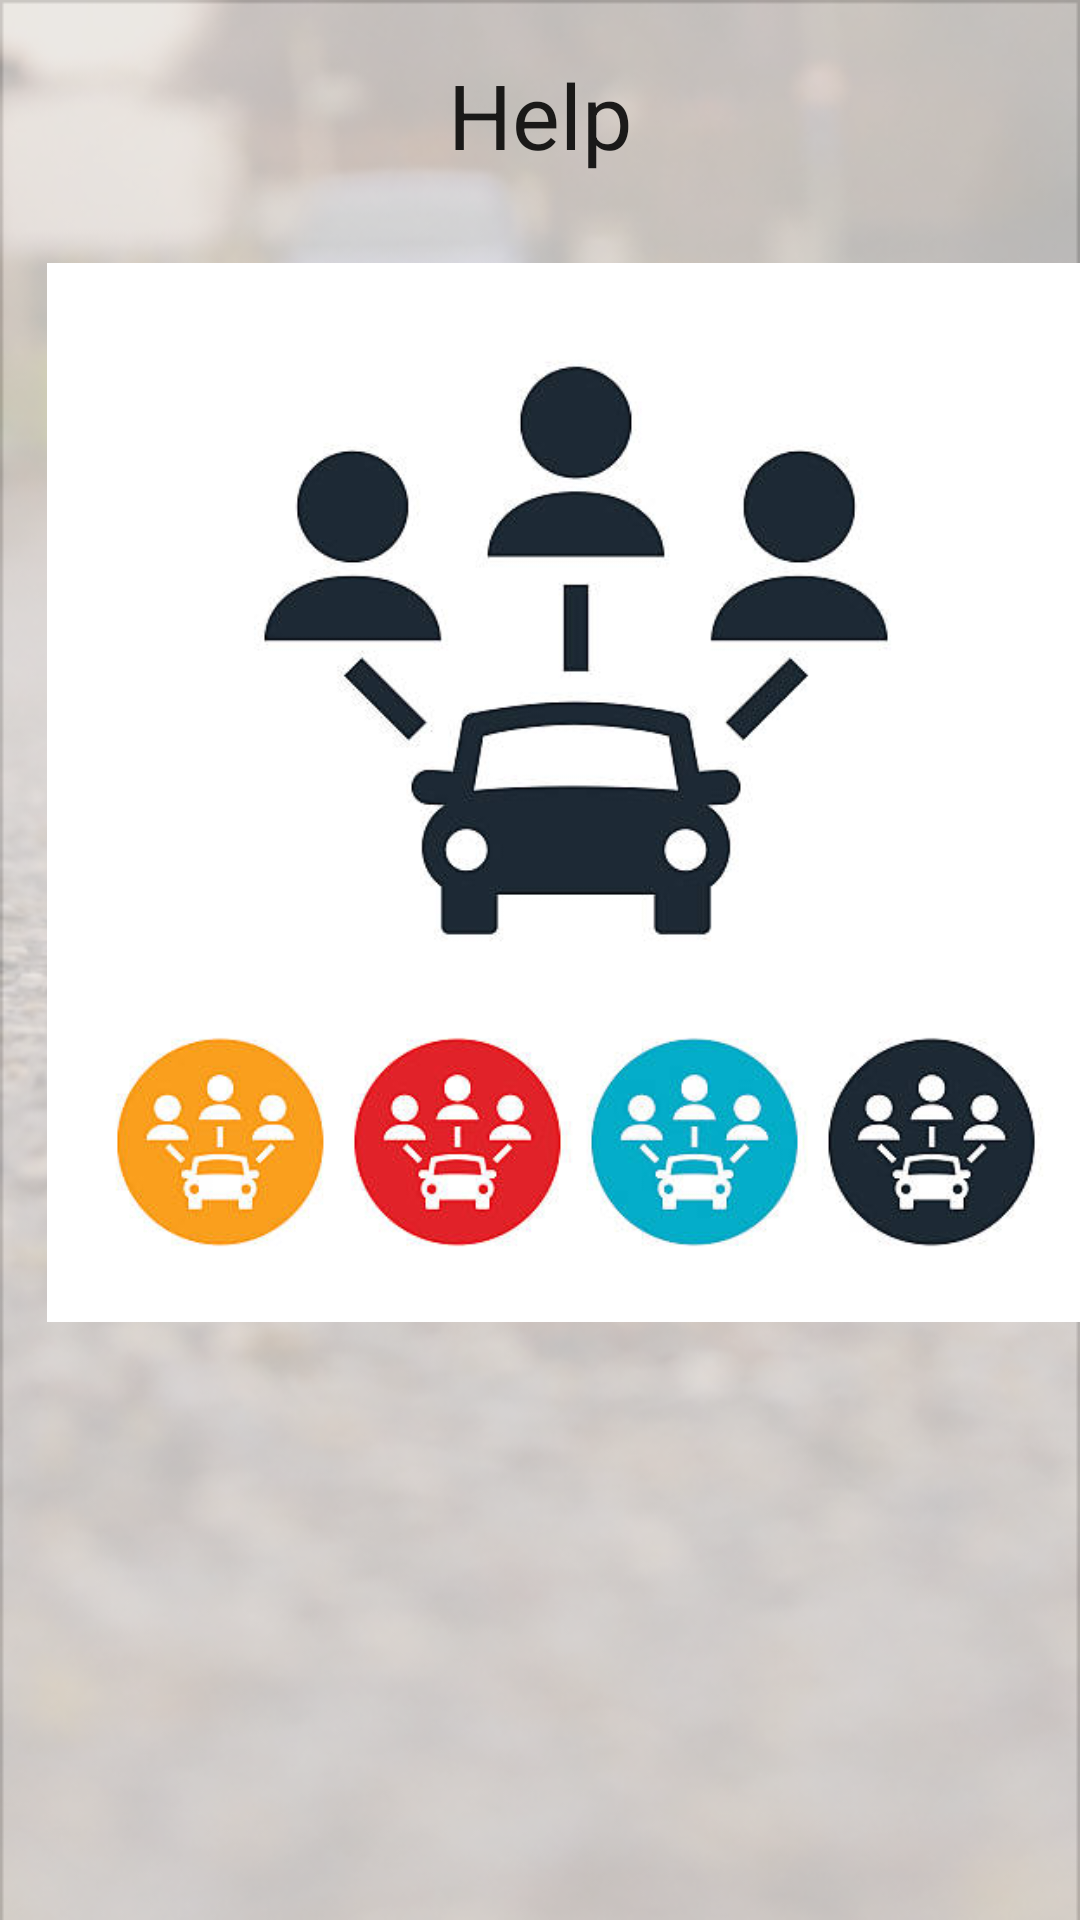

Layout XML and referenced resources for this Android screen:
<!-- AndroidManifest.xml: application theme AppTheme -->
<!-- res/layout/activity_help.xml -->
<?xml version="1.0" encoding="utf-8"?>
<android.support.constraint.ConstraintLayout xmlns:android="http://schemas.android.com/apk/res/android"
    xmlns:app="http://schemas.android.com/apk/res-auto"
    xmlns:tools="http://schemas.android.com/tools"
    android:layout_width="match_parent"
    android:layout_height="match_parent"
    android:background="@drawable/bg2"
    tools:context="com.capstone.ridewithus.HelpActivity">

    <TextView
        android:id="@+id/txtTitle"
        android:layout_width="wrap_content"
        android:layout_height="wrap_content"
        android:text="@string/Help"
        android:textAppearance="@style/TextAppearance.AppCompat"
        android:textSize="30sp"
        app:layout_constraintBottom_toBottomOf="parent"
        app:layout_constraintLeft_toLeftOf="parent"
        app:layout_constraintRight_toRightOf="parent"
        app:layout_constraintTop_toTopOf="parent"
        app:layout_constraintVertical_bias="0.03" />

    <Button
        android:id="@+id/btnBack"
        android:layout_width="40dp"
        android:layout_height="40dp"
        android:layout_marginLeft="16dp"
        android:layout_marginStart="16dp"
        android:layout_marginTop="16dp"
        android:background="@drawable/ic_close_light"
        app:layout_constraintEnd_toStartOf="@+id/txtTitle"
        app:layout_constraintHorizontal_bias="0.0"
        app:layout_constraintLeft_toLeftOf="parent"
        app:layout_constraintStart_toStartOf="parent"
        app:layout_constraintTop_toTopOf="parent" />

    <ImageView
        android:id="@+id/imageView5"
        android:layout_width="384dp"
        android:layout_height="353dp"
        android:layout_marginBottom="8dp"
        android:layout_marginTop="8dp"
        app:layout_constraintBottom_toBottomOf="parent"
        app:layout_constraintHorizontal_bias="0.0"
        app:layout_constraintLeft_toLeftOf="parent"
        app:layout_constraintRight_toRightOf="parent"
        app:layout_constraintTop_toBottomOf="@+id/txtTitle"
        app:layout_constraintVertical_bias="0.100000024"
        app:srcCompat="@drawable/helpbg" />
</android.support.constraint.ConstraintLayout>
<!-- resources referenced by this layout -->
<resources>
  <!-- drawable bg2: png bitmap (drawable, 256057 bytes) -->
  <!-- drawable helpbg: jpg bitmap (drawable-v21, 32912 bytes) -->
  <string name="Help">Help</string>
  <style name="AppTheme" parent="Theme.AppCompat.Light.NoActionBar">
          
          <item name="colorPrimary">#F89B9B</item>
          <item name="colorPrimaryDark">@color/colorPrimaryDark</item>
          <item name="colorAccent">@color/colorAccent</item>
      </style>
  <!-- not gathered from this repository: default colours our renderer supplied (Android Studio template values) -->
  <color name="colorPrimaryDark">#FF3700B3</color>
  <color name="colorAccent">#FF03DAC5</color>
</resources>
